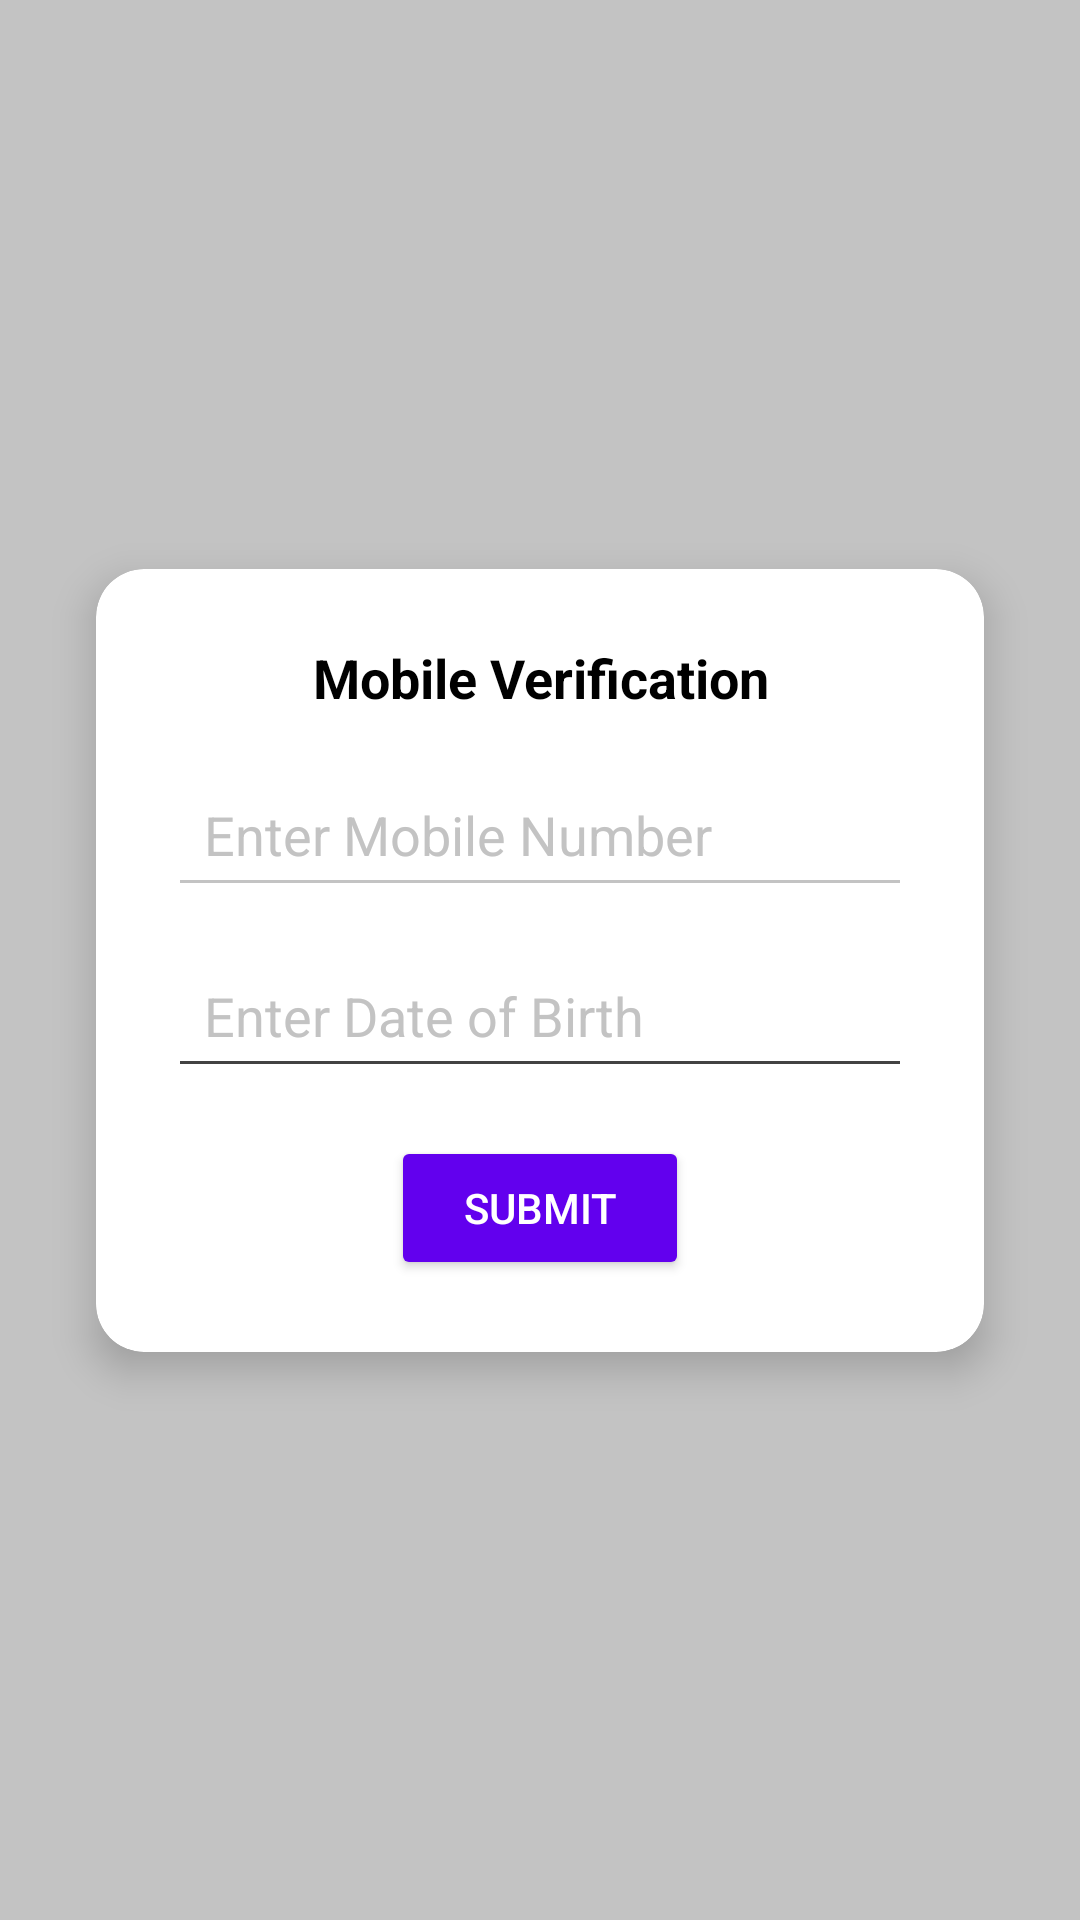

The Android layout XML behind this screen, and the referenced resources:
<!-- AndroidManifest.xml: application theme Theme.Home -->
<!-- res/layout/fragment_mobile.xml -->
<?xml version="1.0" encoding="utf-8"?>
<androidx.constraintlayout.widget.ConstraintLayout
    xmlns:android="http://schemas.android.com/apk/res/android"
    xmlns:app="http://schemas.android.com/apk/res-auto"
    android:layout_width="match_parent"
    android:layout_height="match_parent"
    android:background="@color/light_gray"
    android:padding="16dp">
    <androidx.cardview.widget.CardView
        android:layout_width="match_parent"
        android:layout_height="wrap_content"
        android:layout_margin="16dp"
        app:cardElevation="8dp"
        app:cardCornerRadius="16dp"
        app:layout_constraintTop_toTopOf="parent"
        app:layout_constraintBottom_toBottomOf="parent"
        app:layout_constraintStart_toStartOf="parent"
        app:layout_constraintEnd_toEndOf="parent"
        app:cardBackgroundColor="@android:color/white">
        <LinearLayout
            android:layout_width="match_parent"
            android:layout_height="wrap_content"
            android:orientation="vertical"
            android:gravity="center"
            android:padding="24dp">
            <TextView
                android:layout_width="wrap_content"
                android:layout_height="wrap_content"
                android:text="Mobile Verification"
                android:textSize="18sp"
                android:textStyle="bold"
                android:textColor="@color/black"
                android:layout_marginBottom="16dp"
                android:gravity="center"/>
            <EditText
                android:id="@+id/mobile_number"
                android:layout_width="match_parent"
                android:layout_height="wrap_content"
                android:hint="Enter Mobile Number"
                android:inputType="phone"
                android:backgroundTint="@color/light_gray"
                android:layout_marginBottom="12dp"
                android:padding="12dp"
                android:drawablePadding="10dp"
                android:textColorHint="@color/light_gray"
                android:textColor="@android:color/black"
                android:elevation="2dp" />
            <EditText
                android:id="@+id/dob_mobile"
                android:layout_width="match_parent"
                android:layout_height="wrap_content"
                android:hint="Enter Date of Birth"
                android:inputType="date"
                android:backgroundTint="@color/cardview_dark_background"
                android:layout_marginBottom="16dp"
                android:padding="12dp"
                android:drawablePadding="10dp"
                android:textColorHint="@color/light_gray"
                android:textColor="@android:color/black"
                android:elevation="2dp" />
            <Button
                android:id="@+id/submit_mobile"
                android:layout_width="wrap_content"
                android:layout_height="wrap_content"
                android:text="Submit"
                android:backgroundTint="@color/design_default_color_primary"
                android:textColor="@android:color/white"
                android:paddingLeft="24dp"
                android:paddingRight="24dp"
                android:elevation="4dp" />
        </LinearLayout>
    </androidx.cardview.widget.CardView>
</androidx.constraintlayout.widget.ConstraintLayout>
<!-- resources referenced by this layout -->
<resources>
  <color name="black">#FF000000</color>
  <color name="light_gray">#C3C3C3</color>
  <style name="Theme.Home" parent="Base.Theme.Home">
          <item name="android:windowBackground">@color/off_white</item>
      </style>
  <style name="Base.Theme.Home" parent="Theme.Material3.DayNight.NoActionBar">
          
          
      </style>
  <color name="off_white">#FDFDFD</color>
</resources>
